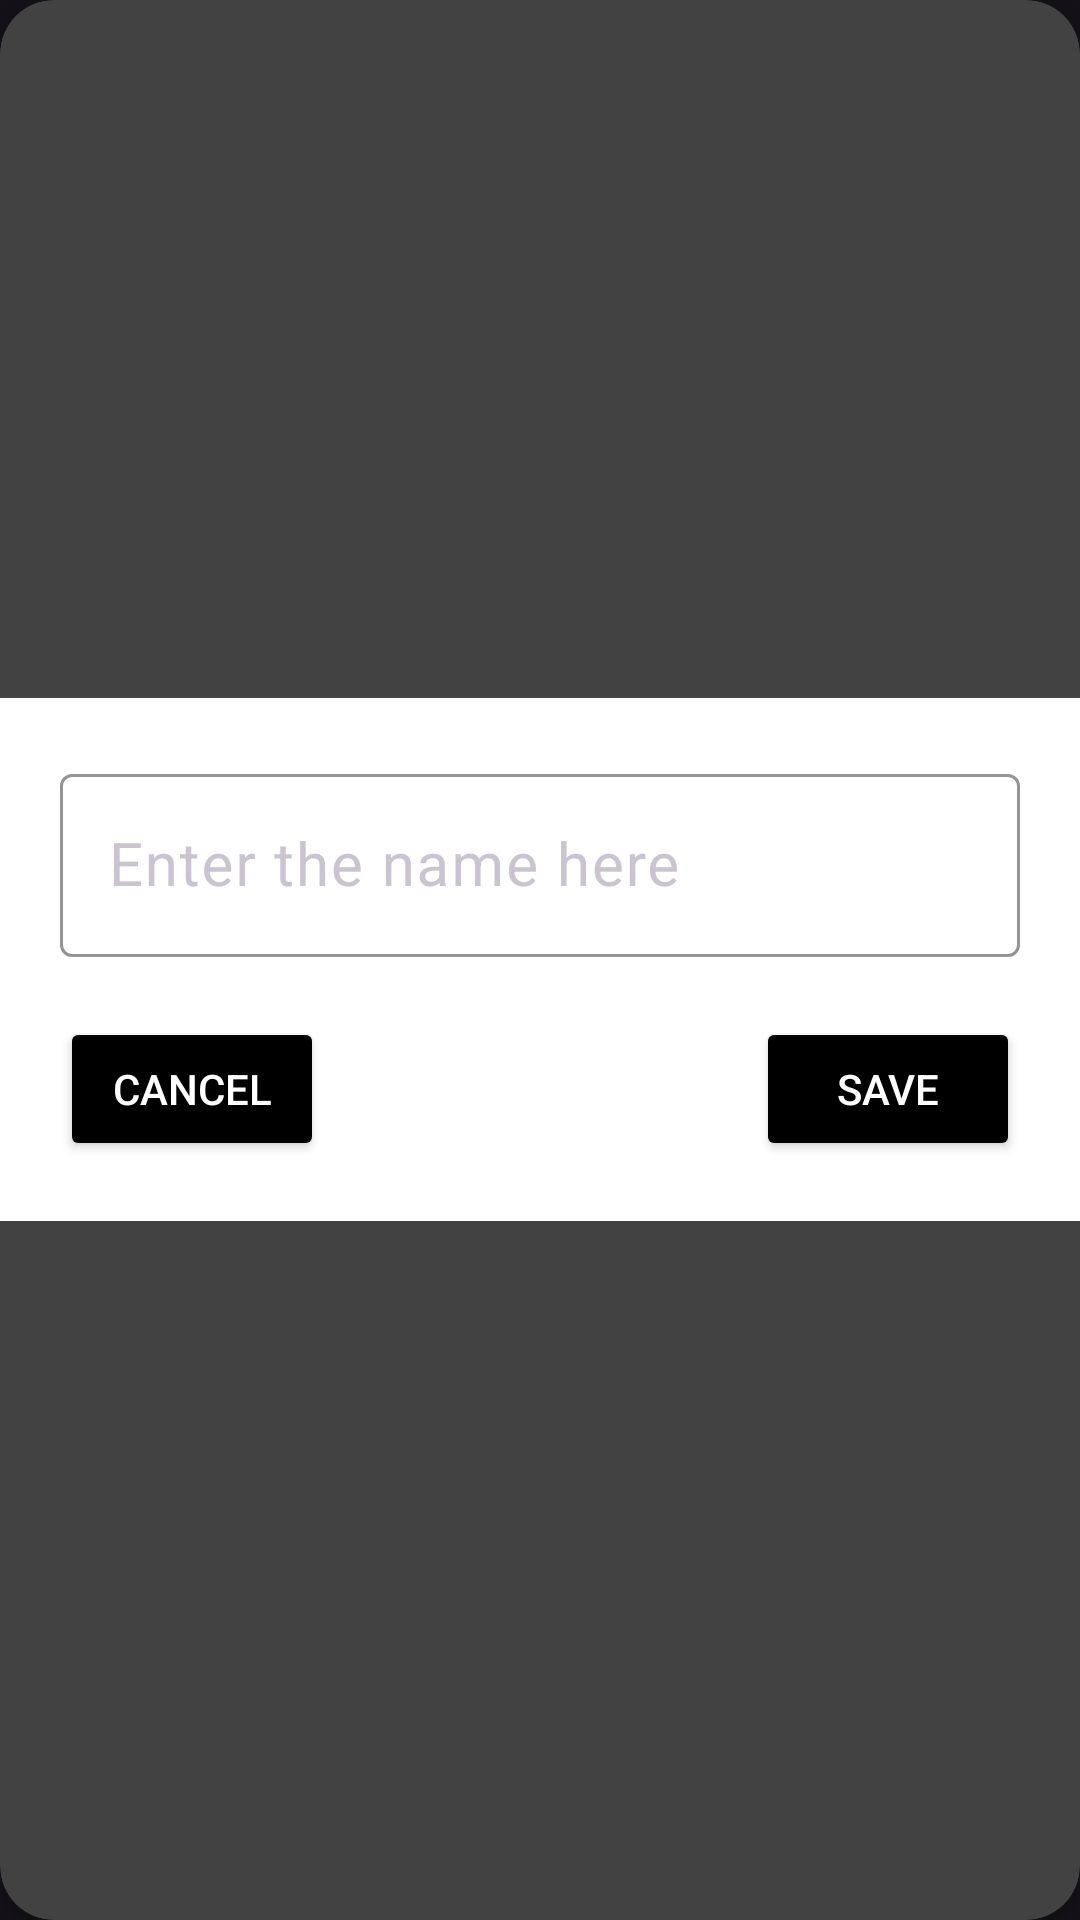

Android layout source for this screen:
<!-- AndroidManifest.xml: application theme Theme.AllVideosToPDFConverter -->
<!-- res/layout/rename.xml -->
<?xml version="1.0" encoding="utf-8"?>
<androidx.cardview.widget.CardView
    xmlns:android="http://schemas.android.com/apk/res/android"
    xmlns:tools="http://schemas.android.com/tools"
    android:layout_width="match_parent"
    xmlns:app="http://schemas.android.com/apk/res-auto"
    app:cardCornerRadius="18dp"
    android:background="@color/white"
    android:layout_margin="10dp"
    android:layout_height="wrap_content">
    <androidx.constraintlayout.widget.ConstraintLayout
        android:layout_width="match_parent"
        android:layout_height="wrap_content"
        android:background="@color/white"
        android:layout_gravity="center"
        android:padding="20dp">
        <com.google.android.material.textfield.TextInputLayout
            android:id="@+id/edtrename"
            style="@style/ThemeOverlay.Material3.AutoCompleteTextView.OutlinedBox"
            android:layout_width="match_parent"
            app:boxStrokeColor="@color/black"
            android:layout_height="wrap_content"
            android:gravity="center"
            android:hint="Enter the name here"
            app:hintTextColor="#000000"
            app:layout_constraintEnd_toEndOf="parent"
            tools:ignore="MissingConstraints"
            tools:layout_editor_absoluteY="20dp">

            <com.google.android.material.textfield.TextInputEditText
                android:layout_width="match_parent"
                android:layout_height="wrap_content"
                android:inputType="text"
                android:id="@+id/renametext"
                android:textColor="@color/black"
                android:textSize="20sp" />
        </com.google.android.material.textfield.TextInputLayout>

        <Button
            android:id="@+id/btnrename"
            android:layout_width="wrap_content"
            android:layout_height="wrap_content"
            android:layout_marginTop="20dp"
            android:text="Save"
            android:backgroundTint="@color/black"
            android:textColor="@color/white"
            app:layout_constraintEnd_toEndOf="@+id/edtrename"
            app:layout_constraintTop_toBottomOf="@+id/edtrename"
            tools:ignore="MissingConstraints" />
        <Button
            android:id="@+id/btncancel"
            android:layout_width="wrap_content"
            android:layout_height="wrap_content"
            android:layout_marginTop="20dp"
            android:backgroundTint="@color/black"
            android:textColor="@color/white"
            android:text="Cancel"
            app:layout_constraintStart_toStartOf="@+id/edtrename"
            app:layout_constraintTop_toBottomOf="@+id/edtrename"
            tools:ignore="MissingConstraints" />
    </androidx.constraintlayout.widget.ConstraintLayout>

</androidx.cardview.widget.CardView>
<!-- resources referenced by this layout -->
<resources>
  <color name="black">#FF000000</color>
  <color name="white">#FFFFFFFF</color>
  <style name="Theme.AllVideosToPDFConverter" parent="Base.Theme.AllVideosToPDFConverter" />
  <style name="Base.Theme.AllVideosToPDFConverter" parent="Theme.Material3.Dark.NoActionBar">
          
          
      </style>
</resources>
